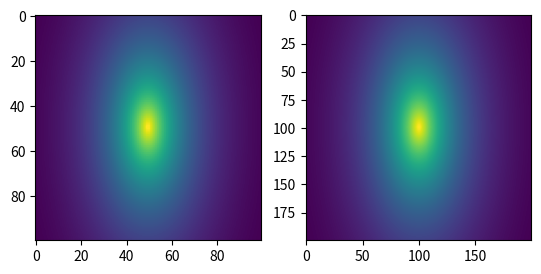

Generate this figure with matplotlib:
import numpy as np
from scipy.interpolate import RectBivariateSpline

xarr = np.linspace(-3, 3, 100)
yarr = np.linspace(-3, 3, 100)
xgrid, ygrid = np.meshgrid(xarr, yarr, indexing="ij")

zdata = np.exp(-np.sqrt((xgrid / 2) ** 2 + ygrid**2))

rbs = RectBivariateSpline(xarr, yarr, zdata, kx=1, ky=1)
xarr_fine = np.linspace(-3, 3, 200)
yarr_fine = np.linspace(-3, 3, 200)
xgrid_fine, ygrid_fine = np.meshgrid(xarr_fine, yarr_fine, indexing="ij")
zdata_interp = rbs(xgrid_fine, ygrid_fine, grid=False)

import matplotlib.pyplot as plt
fig = plt.figure()
ax1 = fig.add_subplot(1, 2, 1, aspect="equal")
ax2 = fig.add_subplot(1, 2, 2, aspect="equal")
ax1.imshow(zdata)
ax2.imshow(zdata_interp)
plt.show()